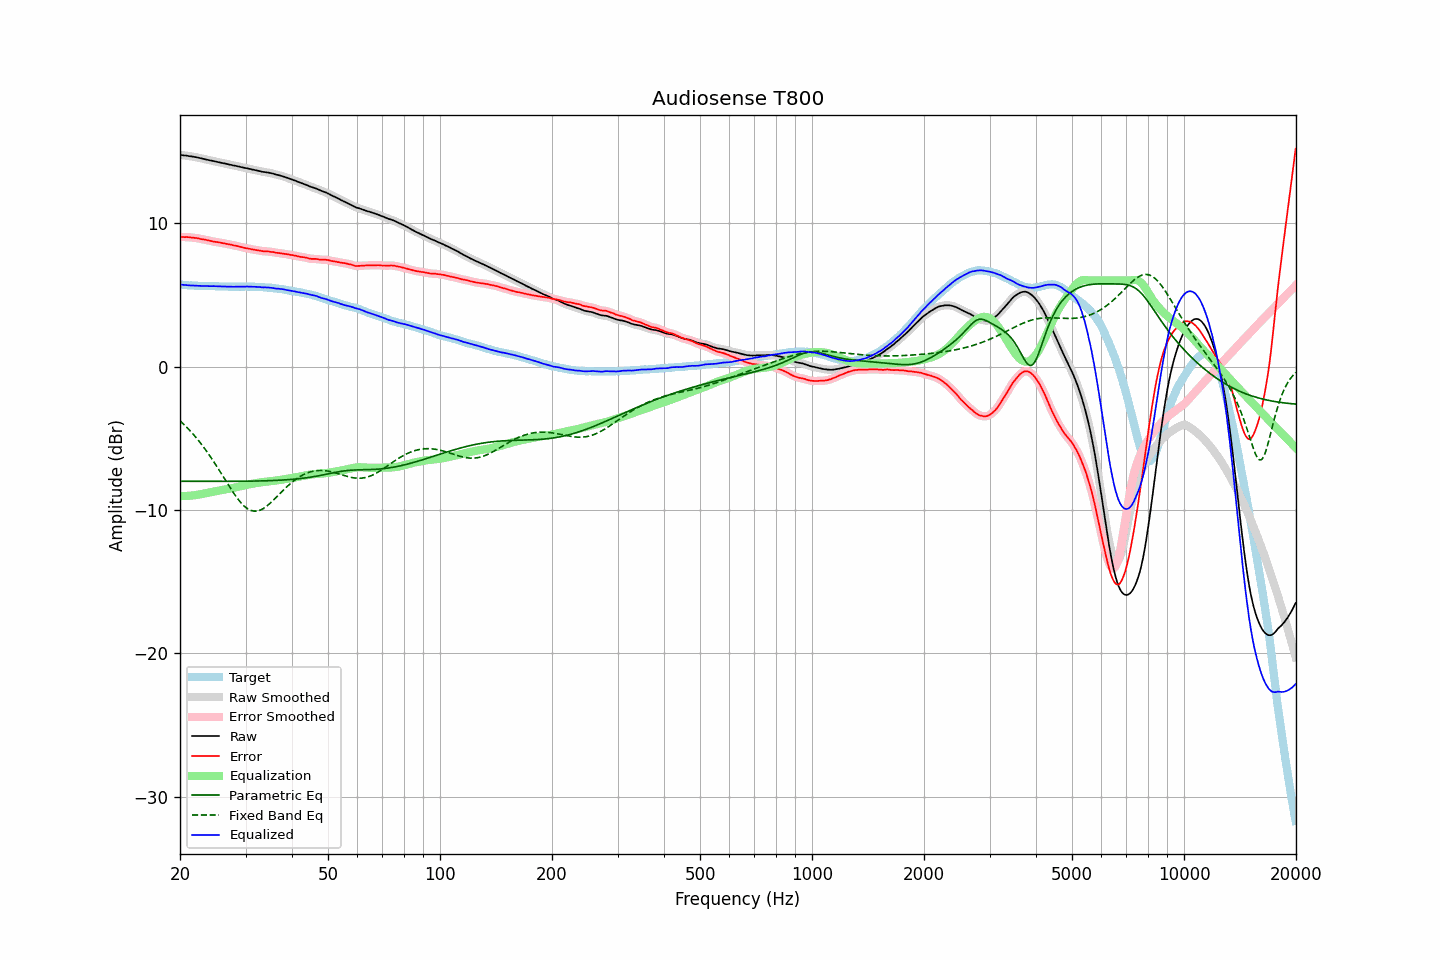

Data behind this chart, as committed beside it:
frequency, raw, error, smoothed, error_smoothed, equalization, parametric_eq, fixed_band_eq, equalized_raw, equalized_smoothed, target
20.00, 14.76, 9.03, 14.76, 9.04, -9.04, -8.00, -3.78, 5.73, 5.73, 5.73
20.20, 14.75, 9.04, 14.75, 9.04, -9.04, -8.00, -3.89, 5.72, 5.71, 5.71
20.40, 14.73, 9.03, 14.74, 9.04, -9.04, -8.00, -3.99, 5.70, 5.70, 5.70
20.61, 14.72, 9.02, 14.72, 9.03, -9.03, -8.00, -4.10, 5.69, 5.69, 5.70
20.81, 14.71, 9.03, 14.71, 9.03, -9.03, -8.00, -4.21, 5.68, 5.68, 5.68
21.02, 14.69, 9.03, 14.69, 9.02, -9.02, -8.00, -4.33, 5.67, 5.67, 5.67
21.23, 14.67, 9.02, 14.68, 9.01, -9.01, -8.01, -4.45, 5.66, 5.66, 5.66
21.44, 14.66, 9.00, 14.66, 9.00, -9.00, -8.01, -4.57, 5.66, 5.66, 5.67
21.66, 14.64, 8.99, 14.64, 8.99, -8.99, -8.01, -4.69, 5.65, 5.65, 5.66
21.87, 14.62, 8.98, 14.62, 8.98, -8.98, -8.01, -4.82, 5.65, 5.65, 5.65
22.09, 14.60, 8.97, 14.60, 8.97, -8.96, -8.01, -4.95, 5.64, 5.64, 5.64
22.31, 14.58, 8.95, 14.58, 8.95, -8.94, -8.01, -5.09, 5.64, 5.64, 5.63
22.54, 14.55, 8.93, 14.55, 8.92, -8.92, -8.01, -5.23, 5.63, 5.63, 5.62
22.76, 14.52, 8.89, 14.53, 8.90, -8.90, -8.01, -5.37, 5.62, 5.62, 5.63
22.99, 14.50, 8.88, 14.50, 8.88, -8.88, -8.01, -5.52, 5.62, 5.62, 5.62
23.22, 14.47, 8.86, 14.48, 8.86, -8.86, -8.01, -5.67, 5.61, 5.61, 5.61
23.45, 14.45, 8.84, 14.45, 8.84, -8.84, -8.01, -5.82, 5.62, 5.62, 5.61
23.69, 14.42, 8.81, 14.43, 8.82, -8.81, -8.01, -5.98, 5.61, 5.61, 5.61
23.92, 14.40, 8.79, 14.40, 8.79, -8.79, -8.01, -6.14, 5.61, 5.61, 5.61
24.16, 14.37, 8.76, 14.38, 8.76, -8.77, -8.01, -6.30, 5.61, 5.61, 5.61
24.40, 14.35, 8.74, 14.35, 8.74, -8.74, -8.01, -6.47, 5.61, 5.61, 5.62
24.65, 14.33, 8.72, 14.33, 8.72, -8.72, -8.01, -6.64, 5.61, 5.61, 5.62
24.89, 14.30, 8.70, 14.31, 8.70, -8.70, -8.01, -6.81, 5.60, 5.60, 5.61
25.14, 14.28, 8.69, 14.28, 8.68, -8.68, -8.01, -6.99, 5.60, 5.60, 5.59
25.39, 14.25, 8.66, 14.25, 8.67, -8.66, -8.01, -7.16, 5.59, 5.59, 5.59
25.65, 14.23, 8.65, 14.23, 8.64, -8.64, -8.01, -7.34, 5.59, 5.59, 5.58
25.91, 14.20, 8.62, 14.21, 8.62, -8.62, -8.01, -7.52, 5.58, 5.59, 5.58
26.16, 14.18, 8.59, 14.18, 8.60, -8.60, -8.01, -7.70, 5.58, 5.58, 5.59
26.43, 14.16, 8.58, 14.16, 8.58, -8.58, -8.01, -7.88, 5.58, 5.58, 5.58
26.69, 14.13, 8.55, 14.14, 8.56, -8.56, -8.01, -8.06, 5.57, 5.58, 5.58
26.96, 14.11, 8.54, 14.11, 8.54, -8.54, -8.01, -8.24, 5.58, 5.58, 5.58
27.23, 14.08, 8.52, 14.09, 8.52, -8.51, -8.01, -8.42, 5.57, 5.57, 5.57
27.50, 14.06, 8.50, 14.06, 8.49, -8.49, -8.01, -8.59, 5.57, 5.57, 5.56
27.77, 14.03, 8.46, 14.04, 8.47, -8.47, -8.01, -8.76, 5.57, 5.57, 5.57
28.05, 14.01, 8.44, 14.01, 8.44, -8.44, -8.00, -8.93, 5.57, 5.57, 5.57
28.33, 13.99, 8.42, 13.99, 8.42, -8.42, -8.00, -9.08, 5.57, 5.57, 5.57
28.62, 13.96, 8.39, 13.97, 8.39, -8.39, -8.00, -9.24, 5.57, 5.57, 5.57
28.90, 13.94, 8.37, 13.94, 8.37, -8.37, -8.00, -9.38, 5.58, 5.57, 5.58
29.19, 13.91, 8.34, 13.91, 8.34, -8.34, -8.00, -9.51, 5.57, 5.57, 5.58
29.48, 13.89, 8.32, 13.89, 8.31, -8.31, -8.00, -9.63, 5.58, 5.58, 5.57
29.78, 13.86, 8.29, 13.87, 8.29, -8.29, -8.00, -9.74, 5.57, 5.58, 5.57
30.08, 13.84, 8.25, 13.84, 8.26, -8.26, -8.00, -9.83, 5.58, 5.58, 5.59
30.38, 13.82, 8.25, 13.82, 8.24, -8.24, -8.00, -9.92, 5.58, 5.58, 5.58
30.68, 13.79, 8.22, 13.80, 8.22, -8.22, -7.99, -9.98, 5.58, 5.58, 5.58
30.99, 13.77, 8.20, 13.77, 8.20, -8.20, -7.99, -10.03, 5.58, 5.57, 5.57
31.30, 13.74, 8.17, 13.75, 8.17, -8.18, -7.99, -10.06, 5.57, 5.57, 5.57
31.61, 13.72, 8.15, 13.72, 8.15, -8.15, -7.99, -10.09, 5.57, 5.57, 5.57
31.93, 13.69, 8.14, 13.70, 8.14, -8.13, -7.99, -10.09, 5.56, 5.56, 5.56
32.24, 13.67, 8.12, 13.67, 8.12, -8.11, -7.99, -10.08, 5.56, 5.56, 5.55
32.57, 13.64, 8.10, 13.64, 8.10, -8.10, -7.98, -10.05, 5.55, 5.55, 5.54
32.89, 13.62, 8.08, 13.62, 8.08, -8.08, -7.98, -10.01, 5.54, 5.54, 5.54
33.22, 13.59, 8.06, 13.60, 8.06, -8.07, -7.98, -9.95, 5.53, 5.53, 5.54
33.55, 13.57, 8.04, 13.58, 8.05, -8.05, -7.97, -9.89, 5.52, 5.52, 5.53
33.89, 13.56, 8.04, 13.56, 8.04, -8.04, -7.97, -9.81, 5.52, 5.52, 5.52
34.23, 13.54, 8.03, 13.55, 8.03, -8.03, -7.97, -9.73, 5.51, 5.52, 5.51
34.57, 13.53, 8.03, 13.53, 8.02, -8.02, -7.96, -9.64, 5.52, 5.51, 5.51
34.92, 13.50, 8.01, 13.51, 8.01, -8.00, -7.96, -9.54, 5.50, 5.50, 5.49
35.27, 13.48, 7.98, 13.48, 7.99, -7.99, -7.96, -9.44, 5.49, 5.49, 5.50
35.62, 13.45, 7.99, 13.45, 7.97, -7.98, -7.95, -9.33, 5.48, 5.47, 5.47
35.97, 13.41, 7.95, 13.42, 7.96, -7.96, -7.95, -9.22, 5.45, 5.46, 5.46
... 635 more rows
